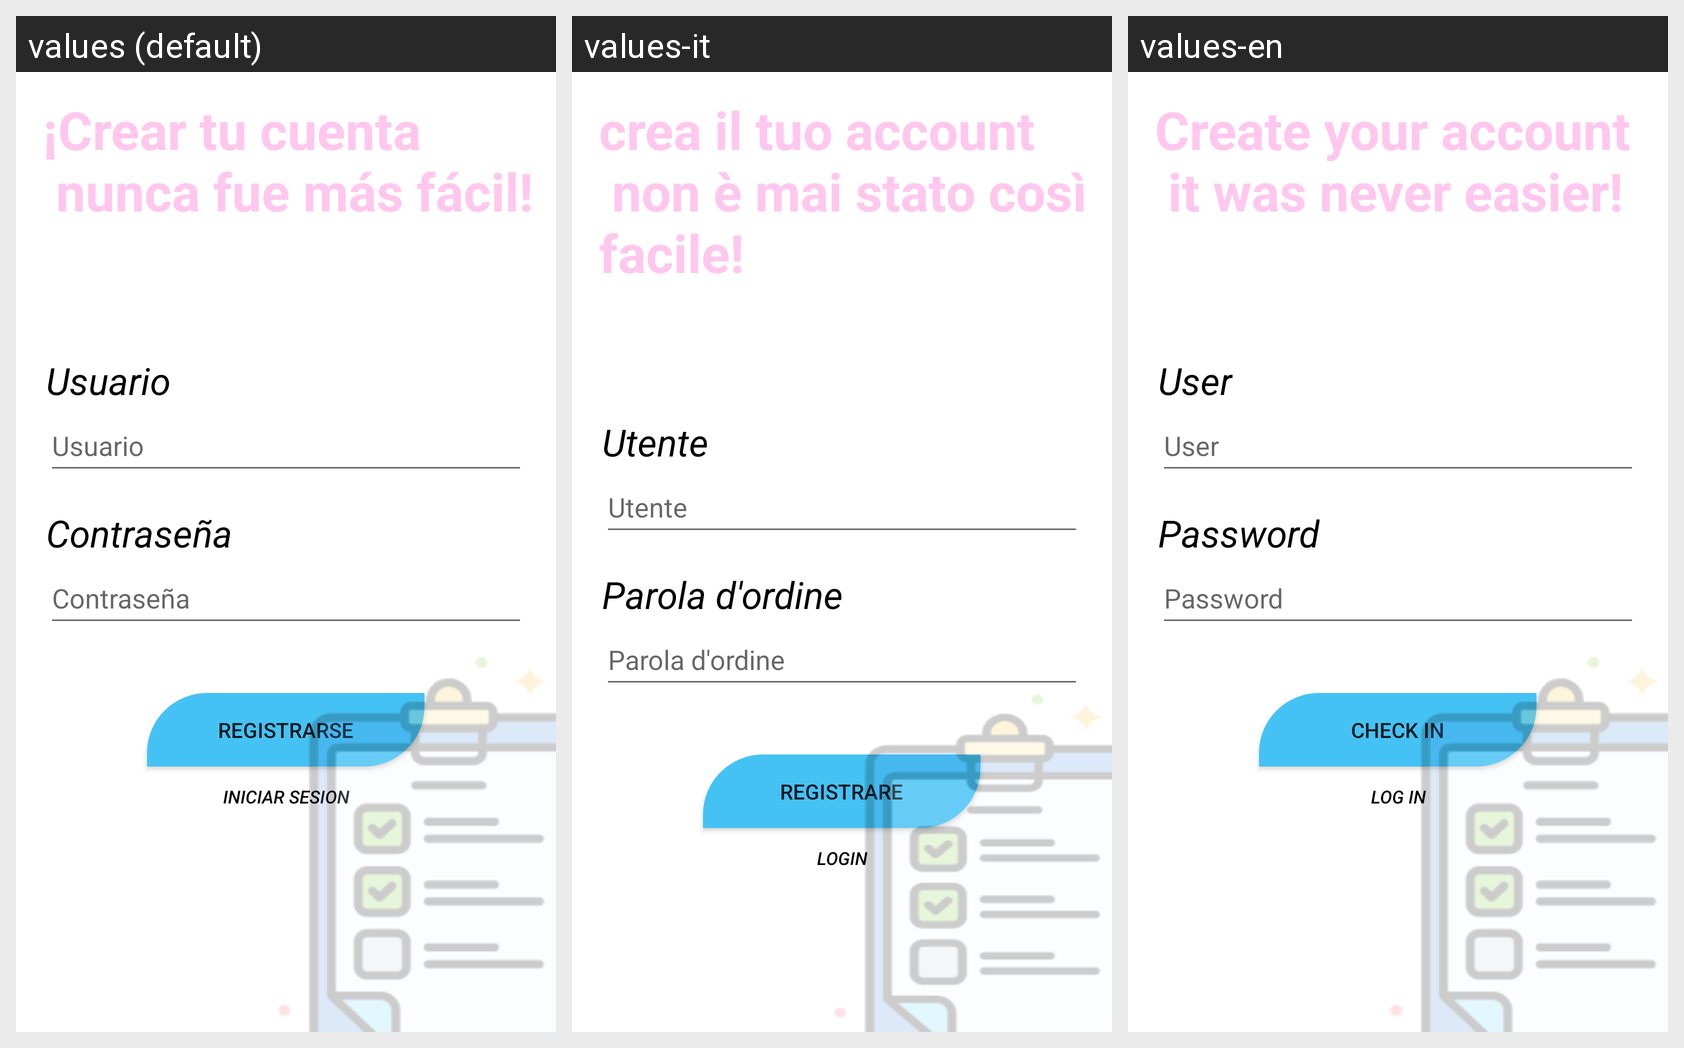

Locale-by-locale string values for the Android screen shown in this grid:
Android screen res/layout/activity_main.xml rendered under 3 locales, left to right: values (default), values-it, values-en. Device: Nexus 5 (rendered at 1080×1920; each locale shown at half size, 540×960, under a caption strip naming it); theme Theme.AwaMinder.
Strings drawn on this screen, with the default value and each locale's value (text and hints the layout hard-codes, and strings that could not be matched under every locale, appear in the picture but are not listed):

crear_tu_cuenta_n_nunca_fue_m_s_f_cil
  values: ¡Crear tu cuenta 
       nunca fue más fácil!
  values-it: crea il tuo account
       non è mai stato così facile!
  values-en: Create your account
       it was never easier!

usuario
  values: Usuario
  values-it: Utente
  values-en: User

ingrese_su_nombre
  values: Usuario
  values-it: Utente
  values-en: User

contrase_a
  values: Contraseña
  values-it: Parola d'ordine
  values-en: Password

ingrese_su_contrase_a
  values: Contraseña
  values-it: Parola d'ordine
  values-en: Password

registrarse
  values: Registrarse
  values-it: Registrare
  values-en: Check in

iniciar_sesion
  values: Iniciar Sesion
  values-it: Login
  values-en: Log in
